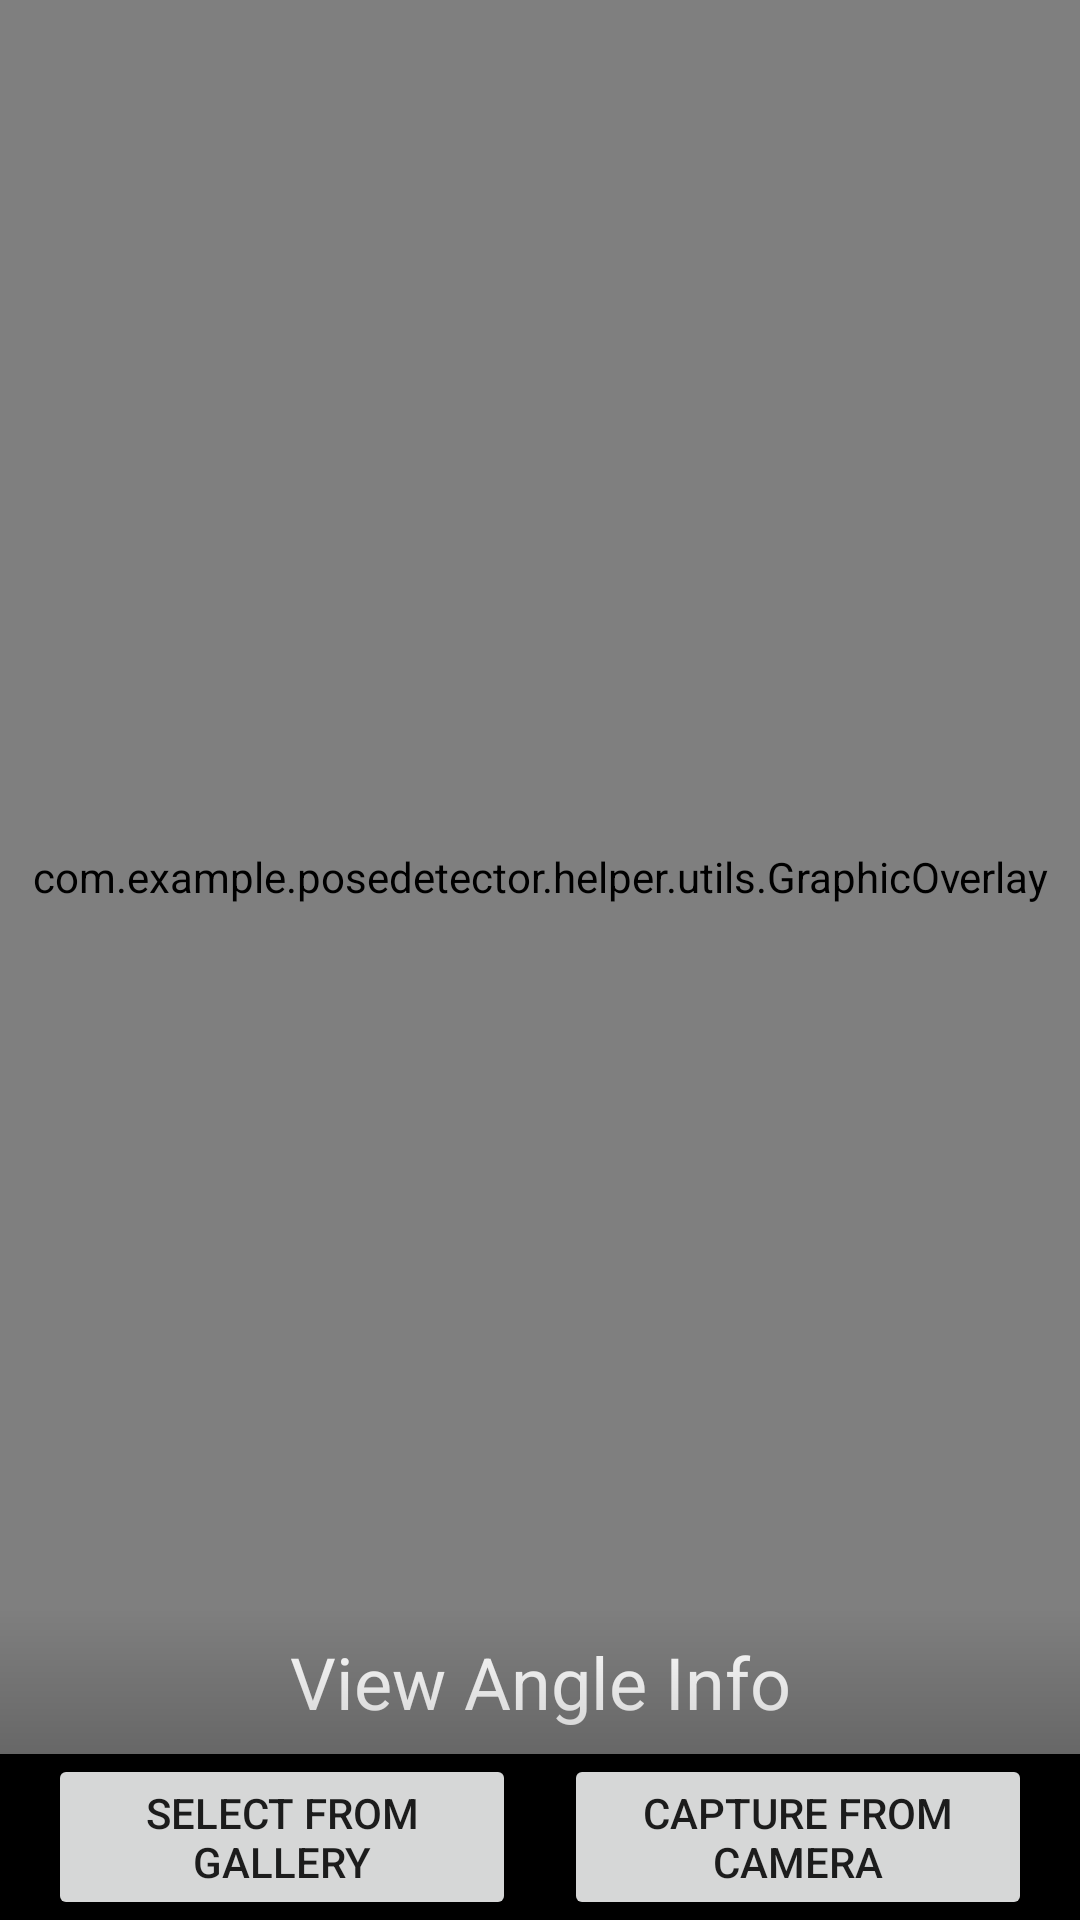

Reconstruct the res/layout file that produces this screen, plus the resources it refers to.
<!-- AndroidManifest.xml: application theme Theme.PoseDetector -->
<!-- res/layout/activity_still_image_detection.xml -->
<?xml version="1.0" encoding="utf-8"?>
<layout xmlns:android="http://schemas.android.com/apk/res/android"
    xmlns:app="http://schemas.android.com/apk/res-auto"
    xmlns:tools="http://schemas.android.com/tools">


    <androidx.constraintlayout.widget.ConstraintLayout
        android:layout_width="match_parent"
        android:layout_height="match_parent"
        android:background="@color/black"
        tools:context=".StillImageDetectionActivity">

        <ImageView
            android:id="@+id/preview_image"
            android:layout_width="match_parent"
            android:layout_height="0dp"
            app:layout_constraintBottom_toTopOf="@id/btn_capture_from_camera"
            app:layout_constraintEnd_toEndOf="parent"
            app:layout_constraintStart_toStartOf="parent"
            app:layout_constraintTop_toTopOf="parent" />

        <com.example.posedetector.helper.utils.GraphicOverlay
            android:id="@+id/graphic_overlay"
            android:layout_width="0dp"
            android:layout_height="0dp"
            app:layout_constraintBottom_toBottomOf="@id/preview_image"
            app:layout_constraintLeft_toLeftOf="@id/preview_image"
            app:layout_constraintRight_toRightOf="@id/preview_image"
            app:layout_constraintTop_toTopOf="@id/preview_image" />

        <TextView
            android:id="@+id/txt_view_angle"
            android:layout_width="wrap_content"
            android:layout_height="wrap_content"
            android:gravity="center"
            android:padding="8dp"
            android:text="View Angle Info"
            android:textColor="@color/white"
            android:textSize="24sp"
            app:layout_constraintBottom_toBottomOf="@id/preview_image"
            app:layout_constraintEnd_toEndOf="parent"
            app:layout_constraintStart_toStartOf="parent" />

        <Button
            android:id="@+id/btn_select_from_gallery"
            android:layout_width="0dp"
            android:layout_height="wrap_content"
            android:layout_marginStart="16dp"
            android:layout_marginEnd="8dp"
            android:text="Select From Gallery"
            app:layout_constraintBottom_toBottomOf="parent"
            app:layout_constraintEnd_toStartOf="@id/btn_capture_from_camera"
            app:layout_constraintStart_toStartOf="parent"
            app:layout_constraintTop_toBottomOf="@id/preview_image" />

        <Button
            android:id="@+id/btn_capture_from_camera"
            android:layout_width="0dp"
            android:layout_height="wrap_content"
            android:layout_marginStart="8dp"
            android:layout_marginEnd="16dp"
            android:text="Capture from Camera"
            app:layout_constraintBottom_toBottomOf="parent"
            app:layout_constraintEnd_toEndOf="parent"
            app:layout_constraintStart_toEndOf="@id/btn_select_from_gallery"
            app:layout_constraintTop_toBottomOf="@id/preview_image" />

        <ImageView
            android:layout_width="match_parent"
            android:layout_height="0dp"
            android:alpha="0.5"
            android:background="@drawable/transparent_gradient_drawable"
            android:paddingTop="8dp"
            app:layout_constraintBottom_toBottomOf="parent"
            app:layout_constraintEnd_toEndOf="parent"
            app:layout_constraintStart_toStartOf="parent"
            app:layout_constraintTop_toTopOf="@id/txt_view_angle" />
    </androidx.constraintlayout.widget.ConstraintLayout>
</layout>
<!-- resources referenced by this layout -->
<resources>
  <!-- drawable transparent_gradient_drawable (drawable) -->
  <?xml version="1.0" encoding="utf-8"?>
  <shape xmlns:android="http://schemas.android.com/apk/res/android" android:shape="rectangle">
      <gradient
          android:angle="90"
          android:startColor="#cc000000"
          android:endColor="#00000000"/>
  </shape>
  <style name="Theme.PoseDetector" parent="Theme.MaterialComponents.DayNight.DarkActionBar">
          
          <item name="colorPrimary">@color/purple_500</item>
          <item name="colorPrimaryVariant">@color/purple_700</item>
          <item name="colorOnPrimary">@color/white</item>
          
          <item name="colorSecondary">@color/teal_200</item>
          <item name="colorSecondaryVariant">@color/teal_700</item>
          <item name="colorOnSecondary">@color/black</item>
          
          <item name="android:statusBarColor" tools:targetApi="l">?attr/colorPrimaryVariant</item>
          
      </style>
  <!-- not gathered from this repository: default colours our renderer supplied (Android Studio template values) -->
  <color name="purple_500">#FF6200EE</color>
  <color name="purple_700">#FF3700B3</color>
  <color name="teal_200">#FF03DAC5</color>
  <color name="teal_700">#FF018786</color>
  <color name="black">#FF000000</color>
  <color name="white">#FFFFFFFF</color>
</resources>
